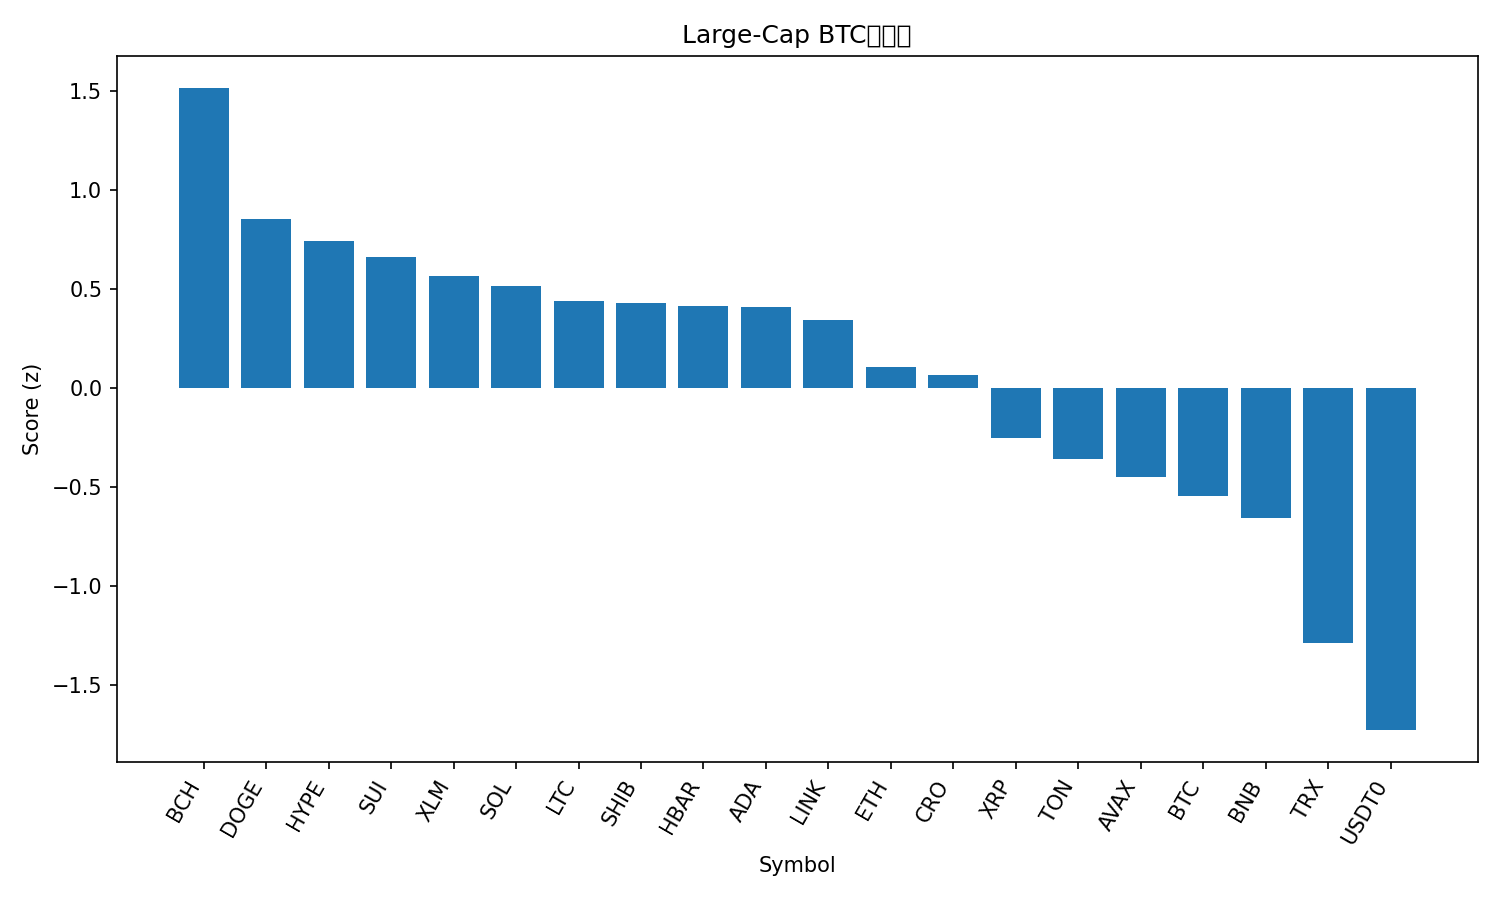

The data file committed next to this chart (first rows):
rank, name, symbol, price_btc, price_usd, pct_1h_btc, pct_24h_btc, pct_7d_btc, market_cap_rank, market_cap_usd, volume_usd, score
1, Bitcoin Cash, BCH, 0.005058, 589.3, 2.862, 2.678, 2, 22, 11746047913, 411691365, 1.515
2, Dogecoin, DOGE, 2.09e-06, 0.2439, 1.891, 2.807, -1.45, 8, 36866372584, 2434910849, 0.8526
3, Hyperliquid, HYPE, 0.0004039, 47.04, 0.8981, 4.203, 2.56, 19, 12723254709, 613722844, 0.7426
4, Sui, SUI, 2.916e-05, 3.4, 1.719, 2.534, -2.497, 21, 12311527503, 1157690475, 0.6605
5, Stellar, XLM, 3.27e-06, 0.3812, 1.678, 1.393, 0.2148, 20, 12164841158, 233426192, 0.5649
6, Solana, SOL, 0.001868, 217.4, 1.386, 2.044, -0.1773, 6, 118168325914, 8300447435, 0.5149
7, Litecoin, LTC, 0.0009435, 109.8, 1.599, 1.137, -0.5772, 27, 8384646587, 549967261, 0.4404
8, Shiba Inu, SHIB, 1.05816e-10, 1.232e-05, 1.422, 2.105, -2.33, 31, 7258249653, 172940228, 0.4307
9, Hedera, HBAR, 1.9e-06, 0.2218, 1.811, 1.292, -4.132, 25, 9408978972, 271317283, 0.4154
10, Cardano, ADA, 7.14e-06, 0.8321, 1.259, 2.184, -1.273, 11, 30402004770, 1548716244, 0.4078
11, Chainlink, LINK, 0.0001903, 22.17, 1.563, 0.9084, -1.325, 14, 15030653105, 823335081, 0.3467
12, Ethereum, ETH, 0.03695, 4304, 1.082, 0.4724, -0.3435, 2, 519460072360, 40276077313, 0.105
13, Cronos, CRO, 1.73e-06, 0.2014, 1.581, 0.6043, -6.289, 33, 7010804013, 99219766, 0.0695
14, XRP, XRP, 2.517e-05, 2.93, 0.8274, -0.2353, -1.427, 3, 175266246483, 5555068118, -0.249
15, Toncoin, TON, 2.362e-05, 2.75, 0.6104, 1.063, -5.818, 34, 6921898951, 156488434, -0.3547
16, Avalanche, AVAX, 0.0002653, 30.91, 0.7268, 1.994, -12.63, 18, 13054948600, 1042080367, -0.4467
17, Bitcoin, BTC, 1.0, 116456, 0.0, 0.0, 0.0, 1, 2320568430710, 62052355676, -0.5436
18, BNB, BNB, 0.008851, 1031, 0.4436, -1.141, -2.111, 5, 143497832879, 2057780041, -0.6531
19, TRON, TRX, 2.9e-06, 0.3377, -0.1433, -2.638, -3.214, 10, 31970203794, 644048010, -1.286
20, USDT0, USDT0, 8.59e-06, 1.0, -0.8174, -3.003, -3.411, 30, 7373791805, 634257668, -1.725
21, Figure Heloc, FIGR_HELOC, 8.89e-06, 1.035, -1.087, -4.002, 0.3785, 17, 13196678027, 237759223, -1.869
